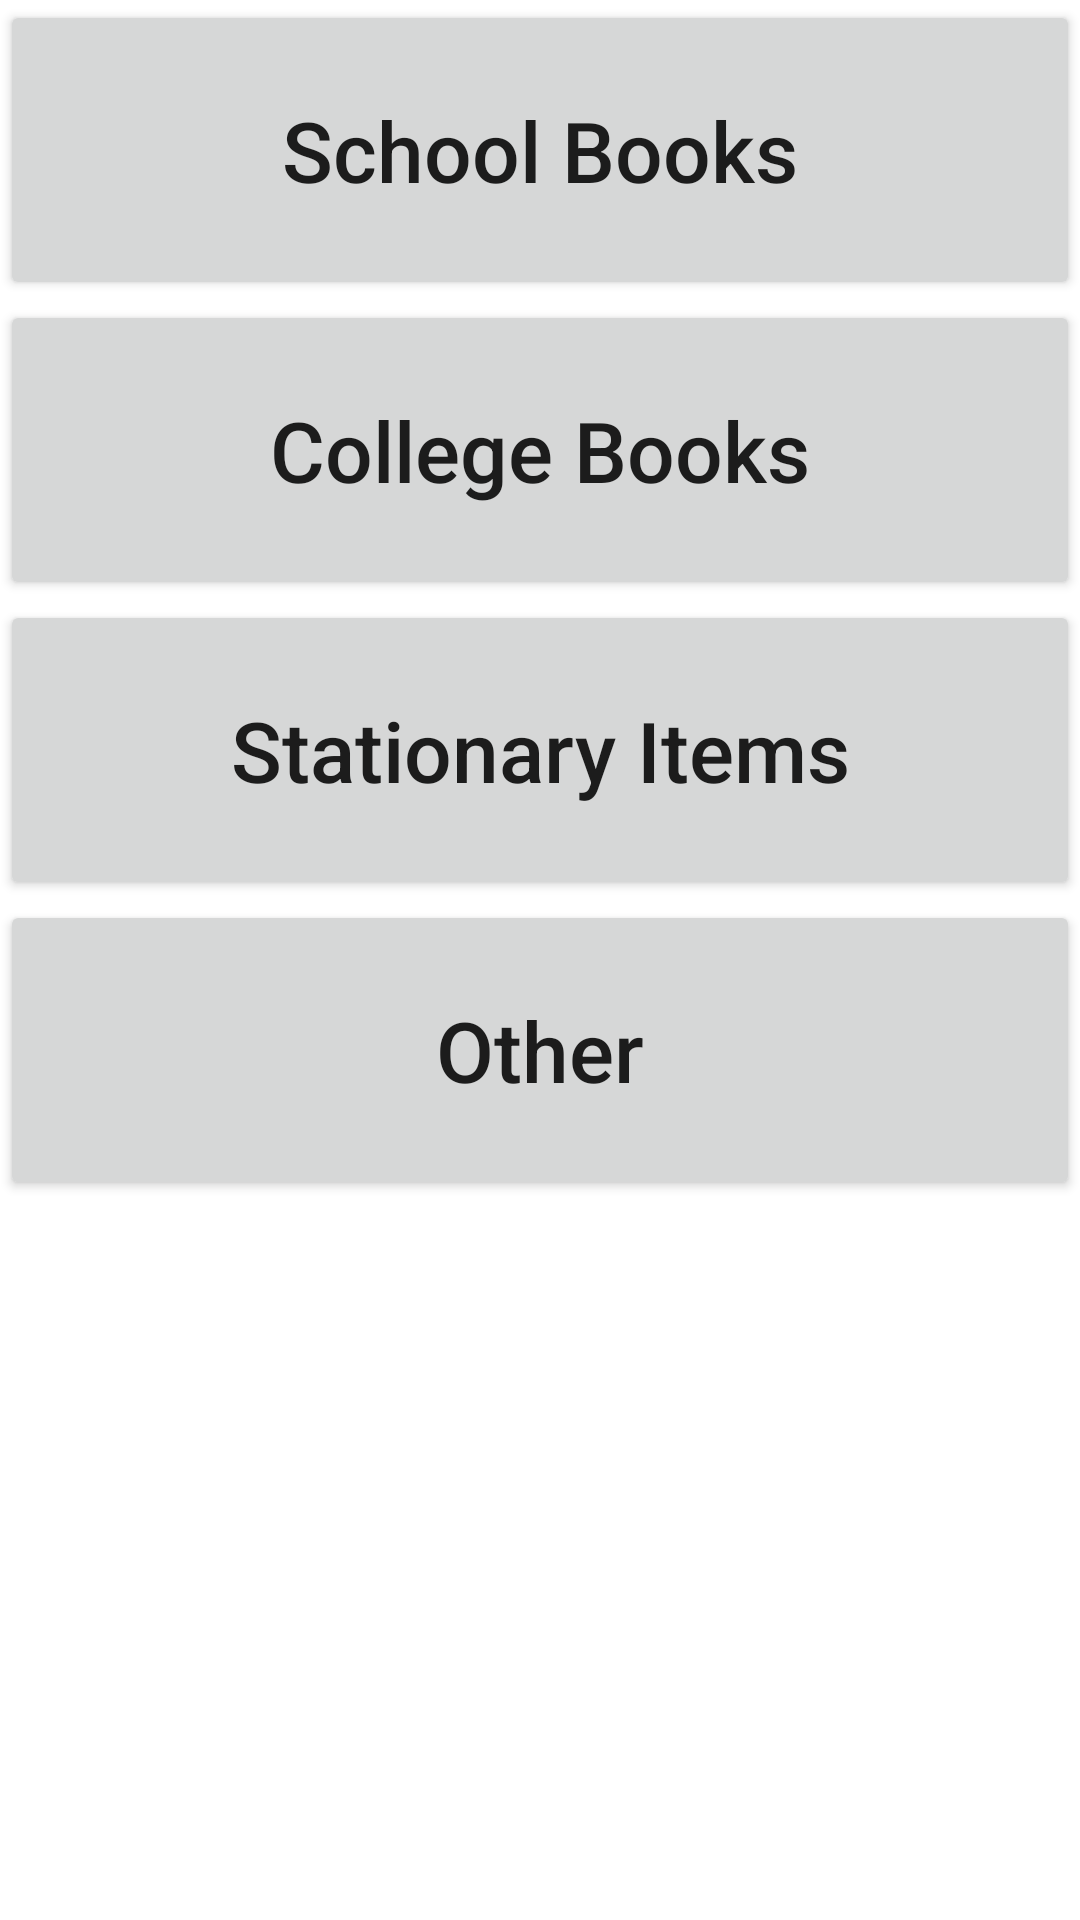

Produce the Android XML layout that renders to this screen, including the resource entries it uses.
<!-- AndroidManifest.xml: application theme Theme.AAAG -->
<!-- res/layout/fragment_home.xml -->
<?xml version="1.0" encoding="utf-8"?>
<LinearLayout xmlns:android="http://schemas.android.com/apk/res/android"
    xmlns:app="http://schemas.android.com/apk/res-auto"
    xmlns:tools="http://schemas.android.com/tools"
    android:layout_width="match_parent"
    android:layout_height="match_parent"
    android:orientation="vertical"
    android:background="@color/white"
    android:layout_margin="16dp"
    android:id="@+id/home_fragment"
    tools:context=".fragments.HomeFragment">


    <Button
        android:id="@+id/button1"
        android:layout_width="match_parent"
        android:layout_height="100dp"
        android:text="@string/school_books"
        android:hapticFeedbackEnabled="true"
        android:textAllCaps="false"
        android:textSize="28sp"
        app:cornerRadius="16dp" />

    <Button
        android:id="@+id/button2"
        android:layout_width="match_parent"
        android:layout_height="100dp"
        android:text="@string/college_books"
        android:hapticFeedbackEnabled="true"
        android:textAllCaps="false"
        android:textSize="28sp"
        app:cornerRadius="16dp" />

    <Button
        android:id="@+id/button3"
        android:layout_width="match_parent"
        android:layout_height="100dp"
        android:text="@string/stationary_items"
        android:hapticFeedbackEnabled="true"
        android:textAllCaps="false"
        android:textSize="28sp"
        app:cornerRadius="16dp" />

    <Button
        android:id="@+id/button4"
        android:layout_width="match_parent"
        android:layout_height="100dp"
        android:text="@string/other"
        android:hapticFeedbackEnabled="true"
        android:textAllCaps="false"
        android:textSize="28sp"
        app:cornerRadius="16dp" />
</LinearLayout>
<!-- resources referenced by this layout -->
<resources>
  <color name="white">#FFFFFFFF</color>
  <string name="college_books">College Books</string>
  <string name="other">Other</string>
  <string name="school_books">School Books</string>
  <string name="stationary_items">Stationary Items</string>
  <style name="Theme.AAAG" parent="Theme.MaterialComponents.DayNight.NoActionBar">
          
          <item name="colorPrimary">@color/accentColor</item>
          <item name="colorPrimaryVariant">@color/accentColorDark</item>
          <item name="colorOnPrimary">@color/white</item>
          
          <item name="colorSecondary">@color/teal_200</item>
          <item name="colorSecondaryVariant">@color/teal_700</item>
          <item name="colorOnSecondary">@color/black</item>
          
          <item name="android:statusBarColor" tools:targetApi="l">?attr/colorPrimaryVariant</item>
          
      </style>
  <color name="accentColor">#2196F3</color>
  <color name="accentColorDark">#0860A6</color>
  <color name="teal_200">#FF03DAC5</color>
  <color name="teal_700">#FF018786</color>
  <color name="black">#FF000000</color>
</resources>
